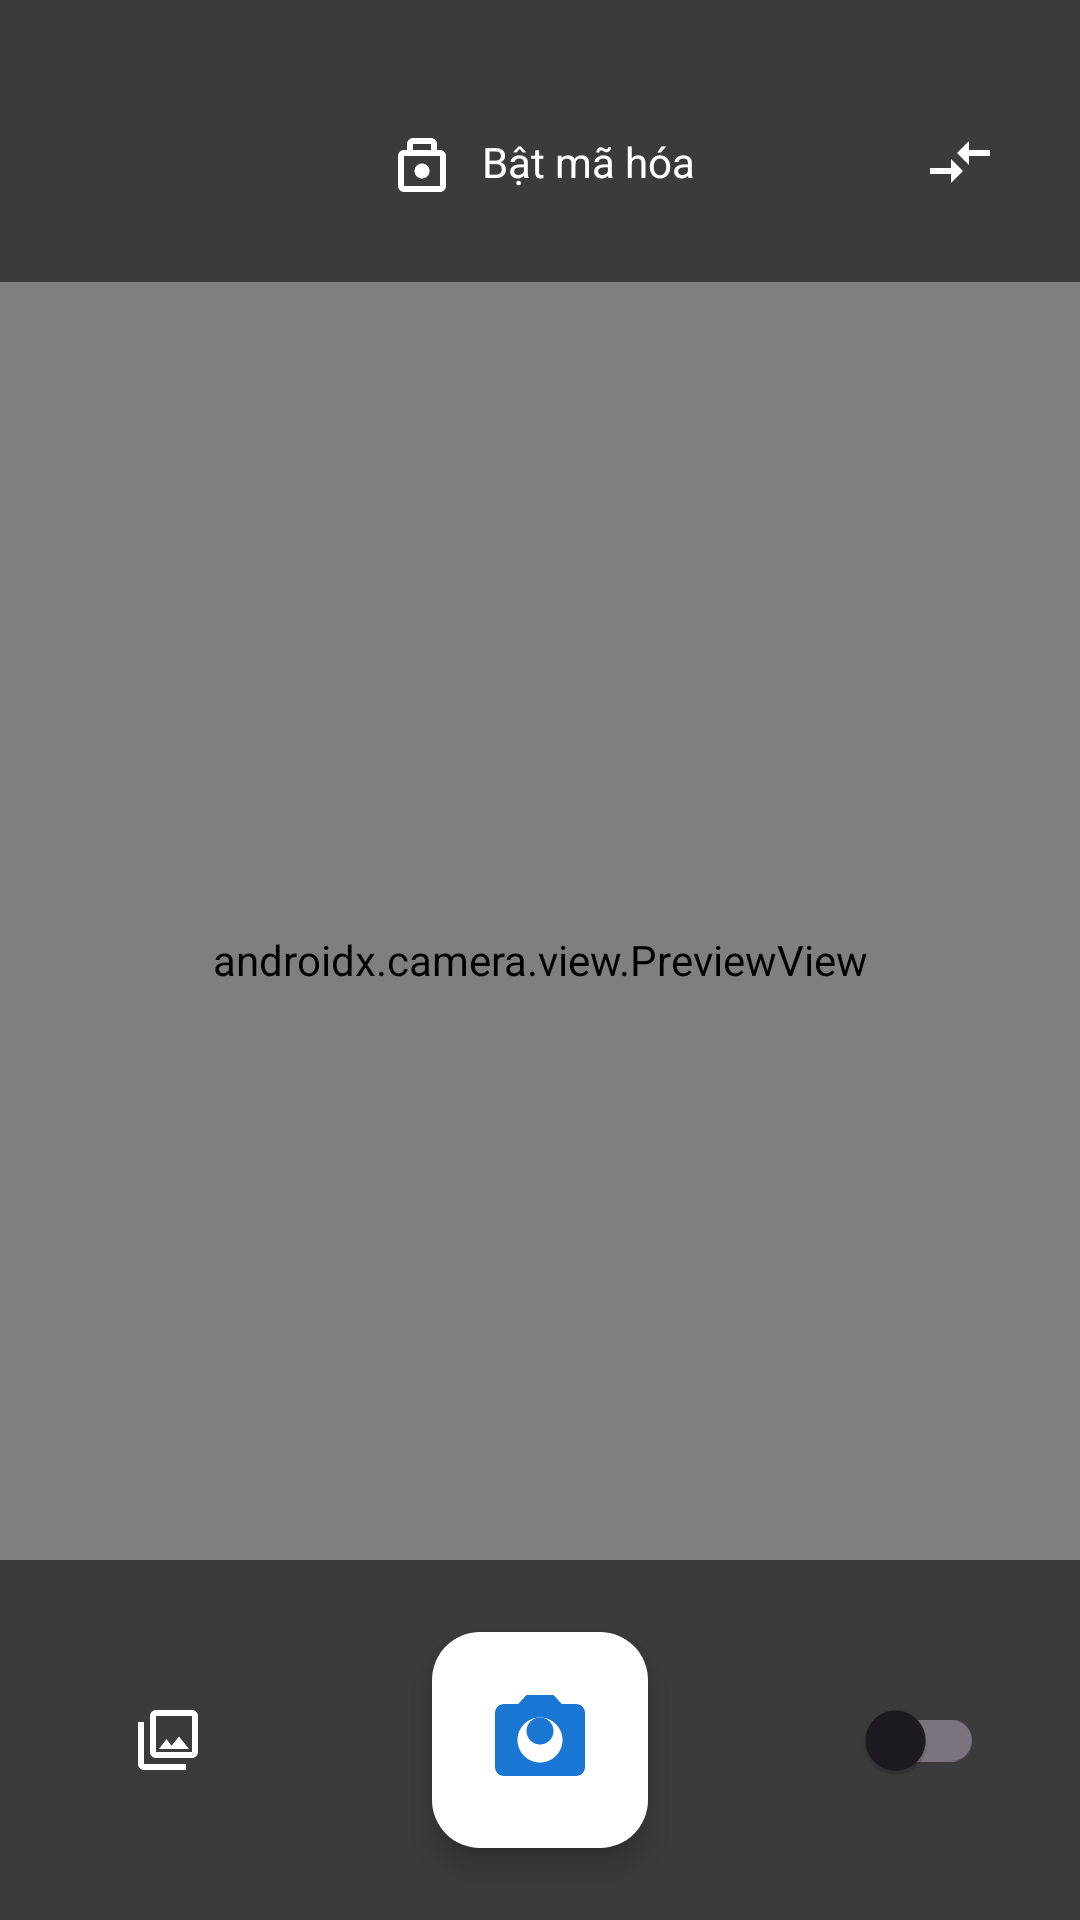

This screen was rendered from an Android layout file. Write that file and the resources it references.
<!-- AndroidManifest.xml: application theme Theme.SecureCameraApp -->
<!-- res/layout/activity_main.xml -->
<?xml version="1.0" encoding="utf-8"?>
<androidx.constraintlayout.widget.ConstraintLayout
    xmlns:android="http://schemas.android.com/apk/res/android"
    xmlns:app="http://schemas.android.com/apk/res-auto"
    android:layout_width="match_parent"
    android:layout_height="match_parent">

    <androidx.camera.view.PreviewView
        android:id="@+id/viewFinder"
        android:layout_width="0dp"
        android:layout_height="0dp"
        app:layout_constraintTop_toTopOf="parent"
        app:layout_constraintBottom_toBottomOf="parent"
        app:layout_constraintStart_toStartOf="parent"
        app:layout_constraintEnd_toEndOf="parent" />

    
    <androidx.constraintlayout.widget.ConstraintLayout
        android:id="@+id/topToolbar"
        android:layout_width="match_parent"
        android:layout_height="wrap_content"
        android:paddingTop="30dp"
        android:paddingBottom="16dp"
        android:background="@color/transparent_black"
        app:layout_constraintTop_toTopOf="parent">

        <ImageButton
            android:id="@+id/flashButton"
            android:layout_width="48dp"
            android:layout_height="48dp"
            android:background="@drawable/round_button_transparent_bg"
            android:src="@drawable/ic_flash_off"
            android:contentDescription="@string/flash_off"
            android:layout_marginStart="16dp"
            app:layout_constraintStart_toStartOf="parent"
            app:layout_constraintTop_toTopOf="parent"
            app:layout_constraintBottom_toBottomOf="parent" />

        <TextView
            android:id="@+id/encryptionStatus"
            android:layout_width="wrap_content"
            android:layout_height="wrap_content"
            android:text="@string/enable_encryption"
            android:textColor="@color/white"
            android:drawableStart="@drawable/ic_lock"
            android:drawablePadding="8dp"
            android:gravity="center_vertical"
            app:layout_constraintTop_toTopOf="parent"
            app:layout_constraintBottom_toBottomOf="parent"
            app:layout_constraintStart_toStartOf="parent"
            app:layout_constraintEnd_toEndOf="parent" />

        <ImageButton
            android:id="@+id/switchCameraButton"
            android:layout_width="48dp"
            android:layout_height="48dp"
            android:background="@drawable/round_button_transparent_bg"
            android:src="@drawable/ic_switch_camera"
            android:contentDescription="@string/switch_camera"
            android:layout_marginEnd="16dp"
            app:layout_constraintEnd_toEndOf="parent"
            app:layout_constraintTop_toTopOf="parent"
            app:layout_constraintBottom_toBottomOf="parent" />
    </androidx.constraintlayout.widget.ConstraintLayout>

    
    <androidx.constraintlayout.widget.ConstraintLayout
        android:id="@+id/bottomToolbar"
        android:layout_width="match_parent"
        android:layout_height="120dp"
        android:background="@color/transparent_black"
        app:layout_constraintBottom_toBottomOf="parent">

        <ImageButton
            android:id="@+id/galleryButton"
            android:layout_width="48dp"
            android:layout_height="48dp"
            android:background="@drawable/round_button_transparent_bg"
            android:src="@drawable/ic_gallery"
            android:contentDescription="@string/gallery"
            android:layout_marginStart="32dp"
            app:layout_constraintStart_toStartOf="parent"
            app:layout_constraintTop_toTopOf="parent"
            app:layout_constraintBottom_toBottomOf="parent" />        <com.google.android.material.floatingactionbutton.FloatingActionButton
            android:id="@+id/captureButton"
            android:layout_width="wrap_content"
            android:layout_height="wrap_content"
            android:src="@drawable/ic_camera"
            android:contentDescription="@string/capture_photo"
            android:backgroundTint="@color/white"
            app:borderWidth="0dp"
            app:fabCustomSize="72dp"
            app:maxImageSize="36dp"
            app:tint="@color/primary"
            app:layout_constraintTop_toTopOf="parent"
            app:layout_constraintBottom_toBottomOf="parent"
            app:layout_constraintStart_toStartOf="parent"
            app:layout_constraintEnd_toEndOf="parent" />

        <androidx.appcompat.widget.SwitchCompat
            android:id="@+id/encryptionSwitch"
            android:layout_width="wrap_content"
            android:layout_height="wrap_content"
            android:layout_marginEnd="32dp"
            android:textColor="@color/white"
            app:layout_constraintEnd_toEndOf="parent"
            app:layout_constraintTop_toTopOf="parent"
            app:layout_constraintBottom_toBottomOf="parent" />
    </androidx.constraintlayout.widget.ConstraintLayout>    
    <androidx.cardview.widget.CardView
        android:id="@+id/messageContainer"
        android:layout_width="0dp"
        android:layout_height="wrap_content"
        android:layout_marginHorizontal="32dp"
        android:layout_marginTop="96dp"
        app:cardCornerRadius="8dp"
        app:cardElevation="8dp"
        app:cardBackgroundColor="#F5F5F5"
        android:visibility="gone"
        app:layout_constraintTop_toTopOf="parent"
        app:layout_constraintStart_toStartOf="parent"
        app:layout_constraintEnd_toEndOf="parent">

        <TextView
            android:id="@+id/messageText"
            android:layout_width="match_parent"
            android:layout_height="wrap_content"
            android:padding="16dp"
            android:textSize="16sp"
            android:textStyle="bold"
            android:textAlignment="center" />
    </androidx.cardview.widget.CardView>

</androidx.constraintlayout.widget.ConstraintLayout>
<!-- resources referenced by this layout -->
<resources>
  <color name="primary">#1976D2</color>
  <color name="transparent_black">#88000000</color>
  <color name="white">#FFFFFFFF</color>
  <!-- drawable ic_camera (drawable) -->
  <?xml version="1.0" encoding="utf-8"?>
  <vector xmlns:android="http://schemas.android.com/apk/res/android"
      android:width="24dp"
      android:height="24dp"
      android:viewportWidth="24"
      android:viewportHeight="24">    <path
          android:fillColor="#1976D2"
          android:pathData="M12,10m-3,0a3,3 0,1 1,6 0a3,3 0,1 1,-6 0"/>
      <path
          android:fillColor="#1976D2"
          android:pathData="M9,2L7.17,4L4,4c-1.1,0 -2,0.9 -2,2v12c0,1.1 0.9,2 2,2h16c1.1,0 2,-0.9 2,-2L22,6c0,-1.1 -0.9,-2 -2,-2h-3.17L15,2L9,2zM12,17c-2.76,0 -5,-2.24 -5,-5s2.24,-5 5,-5 5,2.24 5,5 -2.24,5 -5,5z"/>
  </vector>
  <!-- drawable ic_gallery (drawable) -->
  <?xml version="1.0" encoding="utf-8"?>
  <vector xmlns:android="http://schemas.android.com/apk/res/android"
      android:width="24dp"
      android:height="24dp"
      android:viewportWidth="24"
      android:viewportHeight="24">
      <path
          android:fillColor="#FFFFFF"
          android:pathData="M20,4v12L8,16L8,4h12m0,-2L8,2c-1.1,0 -2,0.9 -2,2v12c0,1.1 0.9,2 2,2h12c1.1,0 2,-0.9 2,-2L22,4c0,-1.1 -0.9,-2 -2,-2zM11.5,11.67l1.69,2.26 2.48,-3.1L19,15L9,15zM2,6v14c0,1.1 0.9,2 2,2h14v-2L4,20L4,6L2,6z"/>
  </vector>
  <!-- drawable ic_lock (drawable) -->
  <?xml version="1.0" encoding="utf-8"?>
  <vector xmlns:android="http://schemas.android.com/apk/res/android"
      android:width="24dp"
      android:height="24dp"
      android:viewportWidth="24"
      android:viewportHeight="24">
      <path
          android:fillColor="#FFFFFF"
          android:pathData="M18,8h-1L17,6c0,-1.1 -0.9,-2 -2,-2L9,4c-1.1,0 -2,0.9 -2,2v2L6,8c-1.1,0 -2,0.9 -2,2v10c0,1.1 0.9,2 2,2h12c1.1,0 2,-0.9 2,-2L20,10c0,-1.1 -0.9,-2 -2,-2zM9,6h6v2L9,8L9,6zM18,20L6,20L6,10h12v10z"/>
      <path
          android:fillColor="#FFFFFF"
          android:pathData="M12,17.5c1.38,0 2.5,-1.12 2.5,-2.5S13.38,12.5 12,12.5 9.5,13.62 9.5,15s1.12,2.5 2.5,2.5z"/>
  </vector>
  <!-- drawable ic_switch_camera (drawable) -->
  <?xml version="1.0" encoding="utf-8"?>
  <vector xmlns:android="http://schemas.android.com/apk/res/android"
      android:width="24dp"
      android:height="24dp"
      android:viewportWidth="24"
      android:viewportHeight="24">
      <path
          android:fillColor="#FFFFFF"
          android:pathData="M9.01,14L2,14v2h7.01v3L13,15l-3.99,-4v3zM14.99,13v-3L22,10L22,8h-7.01L14.99,5L11,9l3.99,4z"/>
  </vector>
  <string name="capture_photo">Chụp ảnh</string>
  <string name="enable_encryption">Bật mã hóa</string>
  <string name="flash_off">Tắt flash</string>
  <string name="gallery">Thư viện</string>
  <string name="switch_camera">Đổi camera</string>
  <style name="Theme.SecureCameraApp" parent="Base.Theme.SecureCameraApp" />
  <style name="Base.Theme.SecureCameraApp" parent="Theme.Material3.DayNight.NoActionBar">
          
          <item name="colorPrimary">@color/primary</item>
          <item name="colorPrimaryDark">@color/primary_dark</item>
          <item name="colorAccent">@color/accent</item>
          <item name="android:statusBarColor">@android:color/transparent</item>
          <item name="android:navigationBarColor">@android:color/transparent</item>
          <item name="android:windowLightStatusBar">true</item>
      </style>
  <color name="primary_dark">#0D47A1</color>
  <color name="accent">#4FC3F7</color>
</resources>
